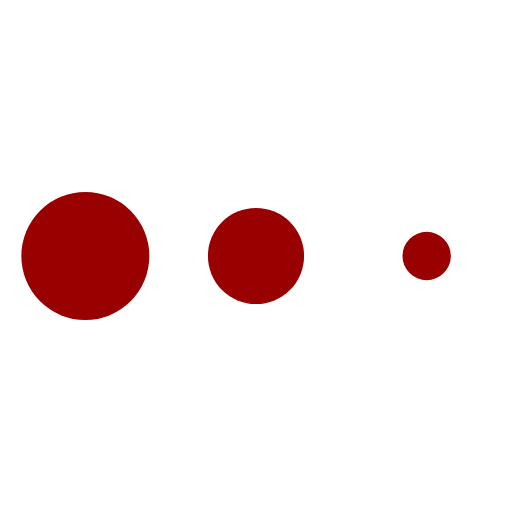
t = 0.00 s
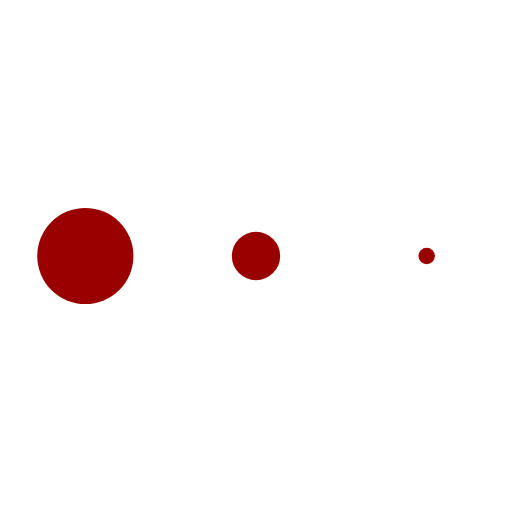
t = 0.65 s
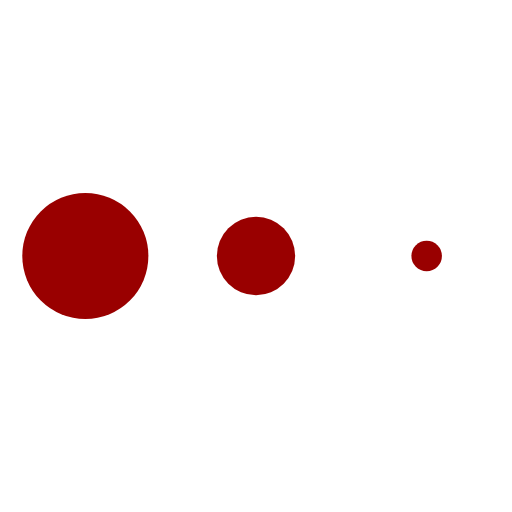
t = 0.74 s
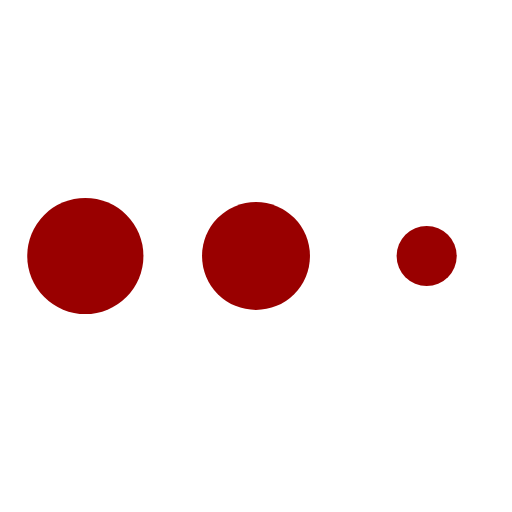
t = 0.84 s
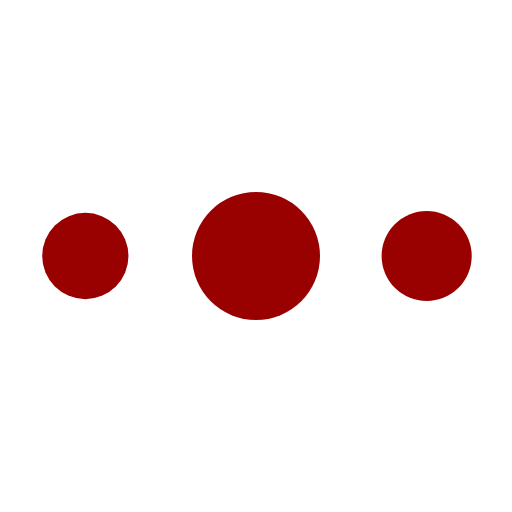
t = 0.93 s
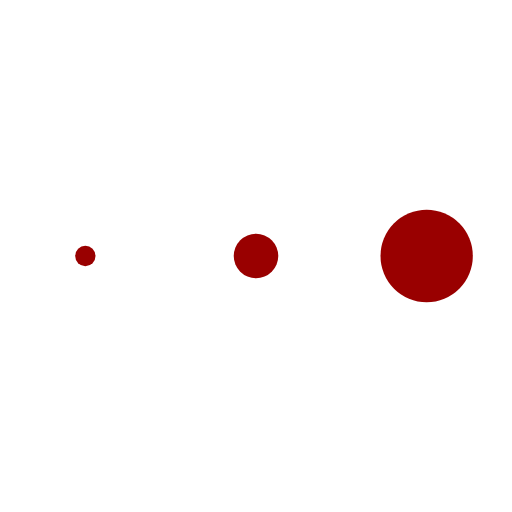
t = 1.21 s

The animated SVG that drew these frames (rendered in a browser with its animation timeline set to each time). Animation: 1 CSS @keyframes rule; one cycle of 1.45 s, repeats indefinitely.

<svg width="24" height="24" fill="#900" viewBox="0 0 24 24" xmlns="http://www.w3.org/2000/svg"><style>.spinner_b2T7{animation:spinner_xe7Q .8s linear infinite}.spinner_YRVV{animation-delay:-.65s}.spinner_c9oY{animation-delay:-.5s}@keyframes spinner_xe7Q{93.75%,100%{r:3px}46.875%{r:.2px}}</style><circle class="spinner_b2T7" cx="4" cy="12" r="3"/><circle class="spinner_b2T7 spinner_YRVV" cx="12" cy="12" r="3"/><circle class="spinner_b2T7 spinner_c9oY" cx="20" cy="12" r="3"/></svg>
